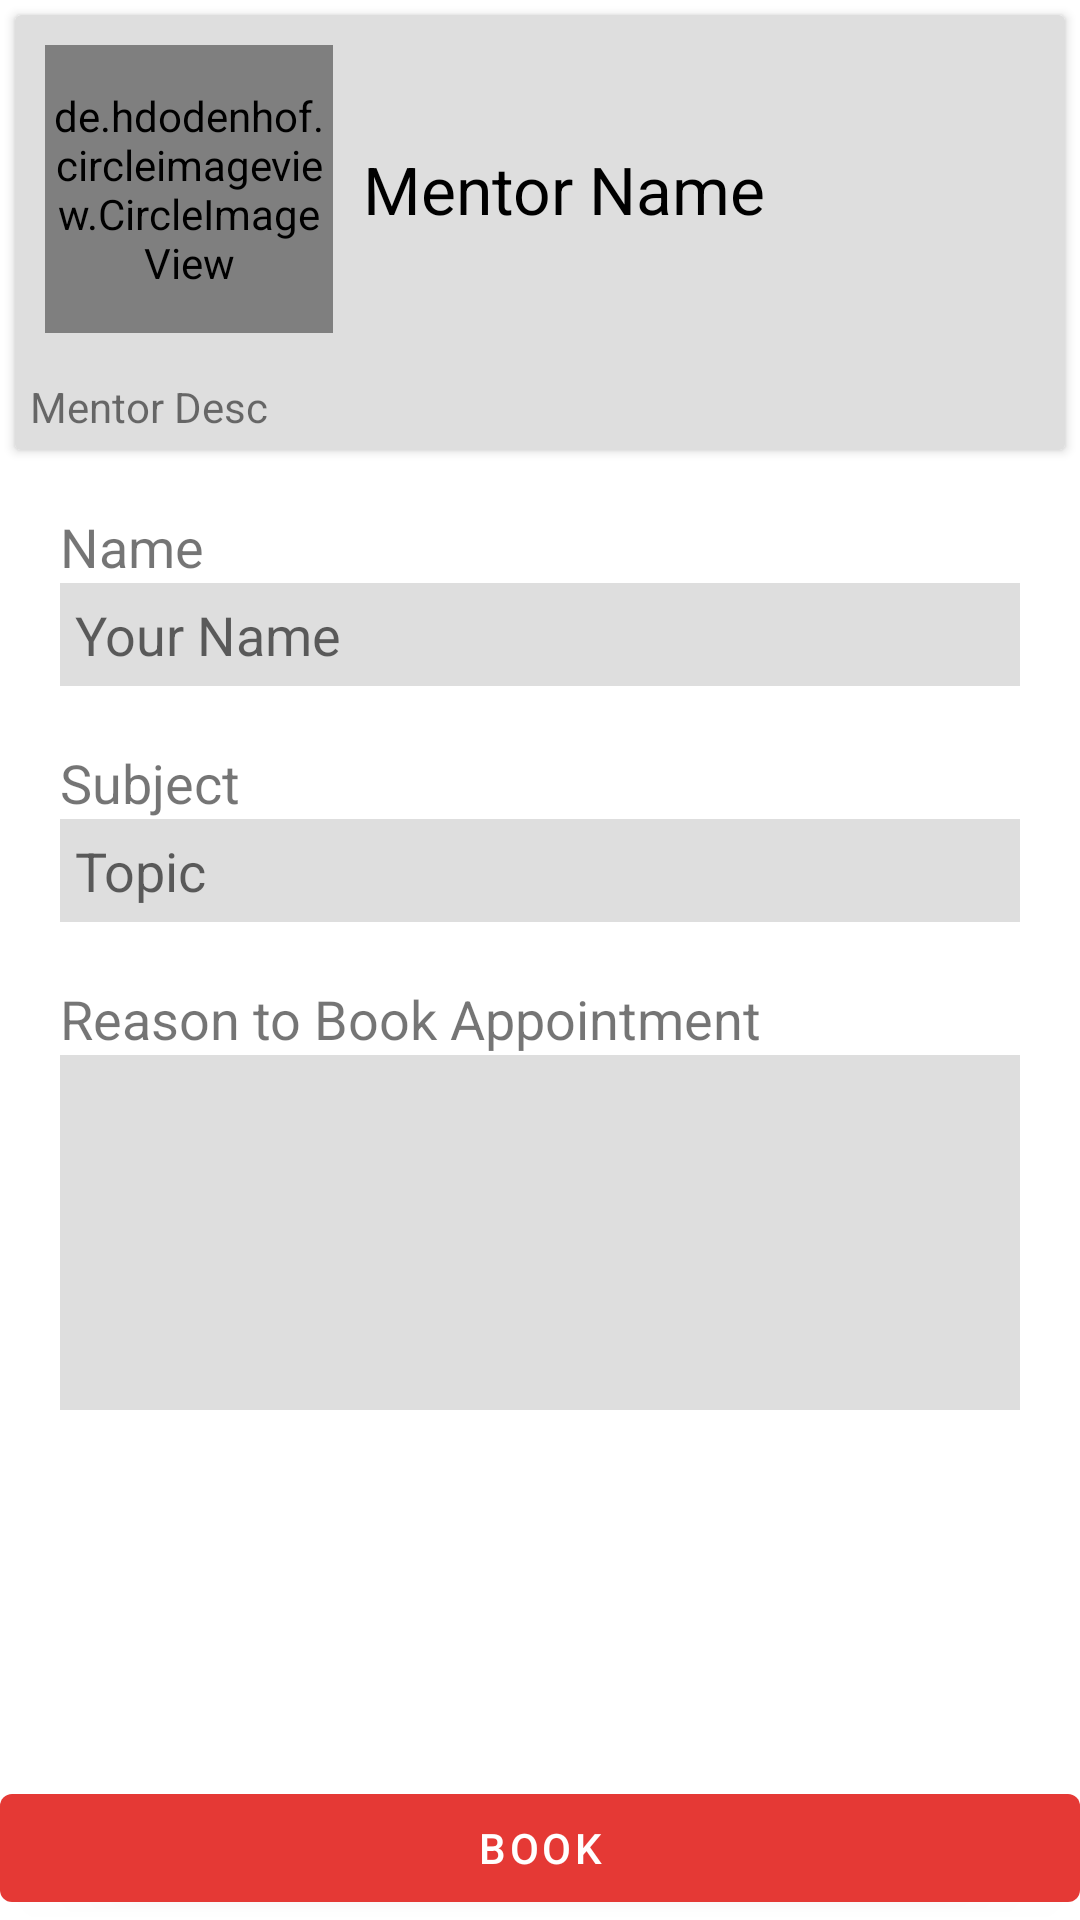

This screen was rendered from an Android layout file. Write that file and the resources it references.
<!-- AndroidManifest.xml: application theme SplashTheme -->
<!-- res/layout/activity_mentor_appointment.xml -->
<?xml version="1.0" encoding="utf-8"?>
<androidx.constraintlayout.widget.ConstraintLayout xmlns:android="http://schemas.android.com/apk/res/android"
    xmlns:app="http://schemas.android.com/apk/res-auto"
    xmlns:tools="http://schemas.android.com/tools"
    android:layout_width="match_parent"
    android:layout_height="match_parent"
    tools:context=".MentorAppointment">

    <androidx.cardview.widget.CardView
        android:id="@+id/cardView1"
        android:layout_width="match_parent"
        android:layout_height="wrap_content"
        android:layout_margin="5dp"
        android:backgroundTint="@color/jobsItemColor"
        app:layout_constraintTop_toTopOf="parent"
        app:layout_constraintRight_toRightOf="parent"
        app:layout_constraintLeft_toLeftOf="parent"
        android:padding="10dp">

        <LinearLayout
            android:layout_width="match_parent"
            android:layout_height="wrap_content"
            android:orientation="vertical">
            <LinearLayout
                android:layout_width="match_parent"
                android:layout_height="wrap_content"
                android:orientation="horizontal"
                android:layout_margin="10dp">
                <de.hdodenhof.circleimageview.CircleImageView
                    xmlns:app="http://schemas.android.com/apk/res-auto"
                    android:id="@+id/profile_image"
                    android:layout_width="96dp"
                    android:layout_height="96dp"
                    android:src="@drawable/placeholder"/>
                <androidx.constraintlayout.widget.ConstraintLayout
                    android:layout_width="wrap_content"
                    android:layout_height="match_parent">
                    <TextView
                        android:id="@+id/mentor_name"
                        android:layout_width="wrap_content"
                        android:layout_height="wrap_content"
                        app:layout_constraintTop_toTopOf="parent"
                        app:layout_constraintBottom_toBottomOf="parent"
                        app:layout_constraintLeft_toLeftOf="parent"
                        android:text="Mentor Name"
                        android:textSize="22sp"
                        android:layout_margin="10dp"
                        android:textColor="@color/black"/>
                </androidx.constraintlayout.widget.ConstraintLayout>
            </LinearLayout>
            <TextView
                android:id="@+id/mentor_desc"
                android:layout_width="match_parent"
                android:layout_height="wrap_content"
                android:text="Mentor Desc"
                android:textSize="14sp"
                android:layout_margin="5dp"/>
        </LinearLayout>
    </androidx.cardview.widget.CardView>
    <LinearLayout
        android:id="@+id/linearlayout_1"
        android:layout_width="match_parent"
        android:layout_height="wrap_content"
        android:orientation="vertical"
        app:layout_constraintTop_toBottomOf="@+id/cardView1"
        app:layout_constraintLeft_toLeftOf="parent"
        app:layout_constraintRight_toRightOf="parent"
        android:layout_margin="20dp">
        <TextView
            android:layout_width="wrap_content"
            android:layout_height="wrap_content"
            android:text="Name"
            android:textSize="18sp"/>
        <EditText
            android:layout_width="match_parent"
            android:layout_height="wrap_content"
            android:background="@color/jobsItemColor"
            android:textSize="18sp"
            android:hint="Your Name"
            android:padding="5dp"/>
    </LinearLayout>
    <LinearLayout
        android:id="@+id/linearlayout_2"
        android:layout_width="match_parent"
        android:layout_height="wrap_content"
        android:orientation="vertical"
        app:layout_constraintTop_toBottomOf="@+id/linearlayout_1"
        app:layout_constraintLeft_toLeftOf="parent"
        app:layout_constraintRight_toRightOf="parent"
        android:layout_margin="20dp">
        <TextView
            android:layout_width="wrap_content"
            android:layout_height="wrap_content"
            android:text="Subject"
            android:textSize="18sp"/>
        <EditText
            android:layout_width="match_parent"
            android:layout_height="wrap_content"
            android:background="@color/jobsItemColor"
            android:textSize="18sp"
            android:hint="Topic"
            android:padding="5dp"/>
    </LinearLayout>
    <LinearLayout
        android:layout_width="match_parent"
        android:layout_height="wrap_content"
        android:orientation="vertical"
        app:layout_constraintTop_toBottomOf="@+id/linearlayout_2"
        app:layout_constraintLeft_toLeftOf="parent"
        app:layout_constraintRight_toRightOf="parent"
        android:layout_margin="20dp">
        <TextView
            android:layout_width="wrap_content"
            android:layout_height="wrap_content"
            android:text="Reason to Book Appointment"
            android:textSize="18sp"/>
        <EditText
            android:layout_width="match_parent"
            android:layout_height="wrap_content"
            android:lines="5"
            android:background="@color/jobsItemColor"
            android:textSize="18sp"
            android:padding="5dp"/>
    </LinearLayout>
    <Button
        android:id="@+id/mentor_book_btn"
        android:layout_width="match_parent"
        android:layout_height="wrap_content"
        android:text="Book"
        app:layout_constraintBottom_toBottomOf="parent"/>
</androidx.constraintlayout.widget.ConstraintLayout>
<!-- resources referenced by this layout -->
<resources>
  <color name="black">#FF000000</color>
  <color name="jobsItemColor">#DEDEDE</color>
  <style name="SplashTheme" parent="Theme.MaterialComponents.DayNight.NoActionBar">
          <item name="colorPrimary">@color/primaryColor</item>
          <item name="colorPrimaryVariant">@color/primaryDarkColor</item>
          <item name="colorOnPrimary">@color/white</item>
          
          <item name="colorSecondary">@color/primaryLightColor</item>
          <item name="colorOnSecondary">@color/white</item>
          
          <item name="android:statusBarColor" tools:targetApi="l">?attr/colorPrimaryVariant</item>
          <item name="android:windowActivityTransitions">true</item>
      </style>
  <color name="primaryColor">#e53935</color>
  <color name="primaryDarkColor">#ab000d</color>
  <color name="white">#FFFFFFFF</color>
  <color name="primaryLightColor">#ff6f60</color>
</resources>
